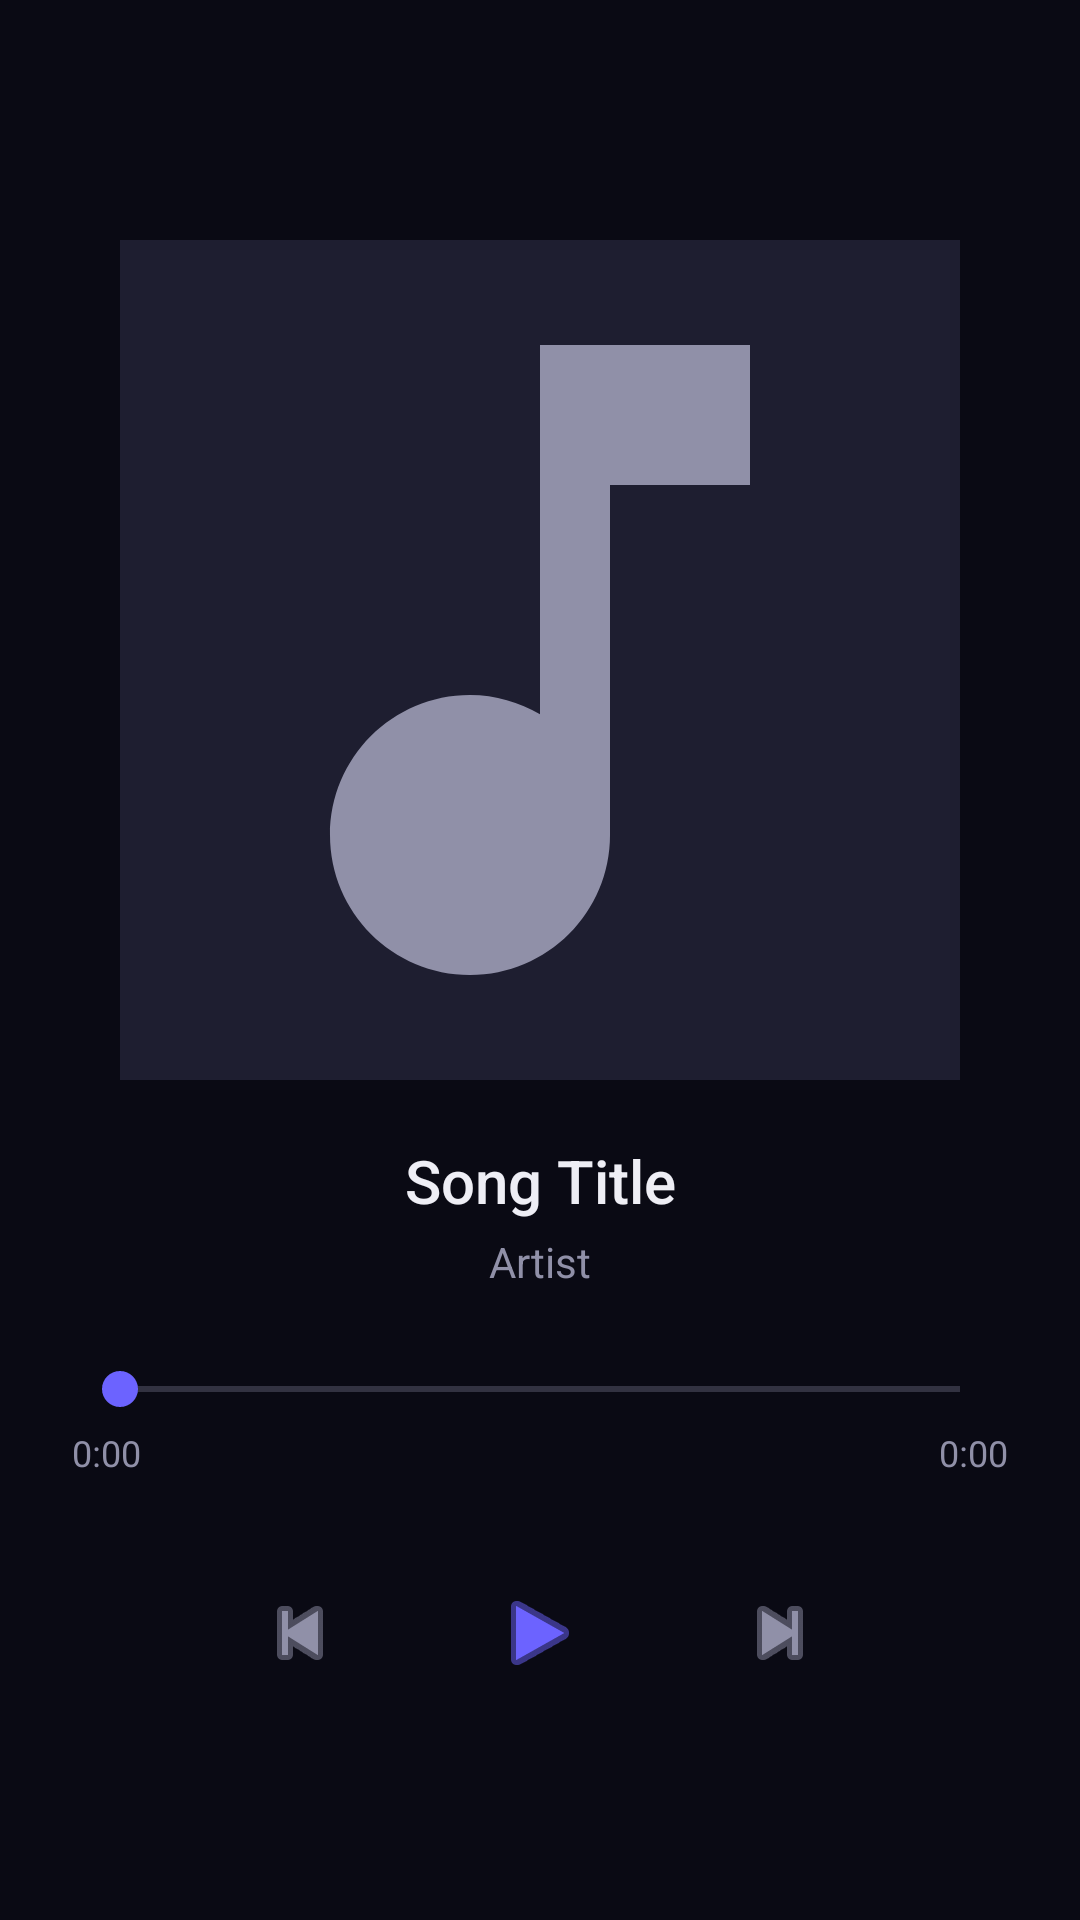

Reconstruct the res/layout file that produces this screen, plus the resources it refers to.
<!-- AndroidManifest.xml: application theme Theme.MoonLoaderMusic -->
<!-- res/layout/activity_player.xml -->
<?xml version="1.0" encoding="utf-8"?>
<LinearLayout
    xmlns:android="http://schemas.android.com/apk/res/android"
    xmlns:app="http://schemas.android.com/apk/res-auto"
    android:layout_width="match_parent"
    android:layout_height="match_parent"
    android:orientation="vertical"
    android:background="#0A0A14">

    <com.google.android.material.appbar.MaterialToolbar
        android:id="@+id/toolbar"
        android:layout_width="match_parent"
        android:layout_height="?attr/actionBarSize"
        app:titleTextColor="#EEEEF5" />

    <ImageView
        android:id="@+id/img_album_art"
        android:layout_width="280dp"
        android:layout_height="280dp"
        android:layout_gravity="center_horizontal"
        android:layout_marginTop="16dp"
        android:scaleType="centerCrop"
        android:src="@drawable/ic_music_note"
        android:background="#1E1E30" />

    <TextView
        android:id="@+id/tv_title"
        android:layout_width="match_parent"
        android:layout_height="wrap_content"
        android:layout_marginTop="20dp"
        android:layout_marginHorizontal="24dp"
        android:text="Song Title"
        android:textColor="#EEEEF5"
        android:textSize="20sp"
        android:fontFamily="sans-serif-medium"
        android:gravity="center"
        android:maxLines="2"
        android:ellipsize="end" />

    <TextView
        android:id="@+id/tv_artist"
        android:layout_width="match_parent"
        android:layout_height="wrap_content"
        android:layout_marginTop="4dp"
        android:layout_marginHorizontal="24dp"
        android:text="Artist"
        android:textColor="#9090A8"
        android:textSize="14sp"
        android:gravity="center"
        android:maxLines="1"
        android:ellipsize="end" />

    <SeekBar
        android:id="@+id/seek_bar"
        android:layout_width="match_parent"
        android:layout_height="wrap_content"
        android:layout_marginTop="24dp"
        android:layout_marginHorizontal="24dp"
        android:progressTint="#6C63FF"
        android:thumbTint="#6C63FF" />

    <LinearLayout
        android:layout_width="match_parent"
        android:layout_height="wrap_content"
        android:orientation="horizontal"
        android:paddingHorizontal="24dp"
        android:layout_marginTop="4dp">

        <TextView
            android:id="@+id/tv_current_time"
            android:layout_width="0dp"
            android:layout_height="wrap_content"
            android:layout_weight="1"
            android:text="0:00"
            android:textColor="#9090A8"
            android:textSize="12sp" />

        <TextView
            android:id="@+id/tv_total_time"
            android:layout_width="wrap_content"
            android:layout_height="wrap_content"
            android:text="0:00"
            android:textColor="#9090A8"
            android:textSize="12sp" />
    </LinearLayout>

    <LinearLayout
        android:layout_width="wrap_content"
        android:layout_height="wrap_content"
        android:layout_gravity="center_horizontal"
        android:layout_marginTop="16dp"
        android:orientation="horizontal"
        android:gravity="center_vertical">

        <ImageButton
            android:id="@+id/btn_prev"
            android:layout_width="56dp"
            android:layout_height="56dp"
            android:background="?attr/selectableItemBackgroundBorderless"
            android:src="@android:drawable/ic_media_previous"
            android:tint="#9090A8" />

        <ImageButton
            android:id="@+id/btn_play_pause"
            android:layout_width="72dp"
            android:layout_height="72dp"
            android:background="?attr/selectableItemBackgroundBorderless"
            android:src="@android:drawable/ic_media_play"
            android:tint="#6C63FF"
            android:layout_marginHorizontal="16dp" />

        <ImageButton
            android:id="@+id/btn_next"
            android:layout_width="56dp"
            android:layout_height="56dp"
            android:background="?attr/selectableItemBackgroundBorderless"
            android:src="@android:drawable/ic_media_next"
            android:tint="#9090A8" />
    </LinearLayout>

</LinearLayout>
<!-- resources referenced by this layout -->
<resources>
  <!-- drawable ic_music_note (drawable) -->
  <vector xmlns:android="http://schemas.android.com/apk/res/android"
      android:width="24dp"
      android:height="24dp"
      android:viewportWidth="24"
      android:viewportHeight="24"
      android:tint="?attr/colorControlNormal">
      <path
          android:fillColor="#6C63FF"
          android:pathData="M12,3v10.55c-0.59,-0.34 -1.27,-0.55 -2,-0.55 -2.21,0 -4,1.79 -4,4s1.79,4 4,4 4,-1.79 4,-4V7h4V3h-6z"/>
  </vector>
  <style name="Theme.MoonLoaderMusic" parent="Theme.Material3.Dark">
          <item name="colorPrimary">#6C63FF</item>
          <item name="colorOnPrimary">#FFFFFF</item>
          <item name="colorSecondary">#B39DDB</item>
          <item name="colorOnSecondary">#000000</item>
          <item name="android:colorBackground">#0A0A14</item>
          <item name="colorSurface">#12121F</item>
          <item name="colorOnSurface">#E8E8F0</item>
          <item name="colorSurfaceVariant">#1E1E30</item>
          <item name="android:statusBarColor">#0A0A14</item>
          <item name="android:navigationBarColor">#0A0A14</item>
          <item name="android:windowLightStatusBar">false</item>
          <item name="colorAccent">#6C63FF</item>
          <item name="android:textColorPrimary">#EEEEF5</item>
          <item name="android:textColorSecondary">#9090A8</item>
      </style>
</resources>
